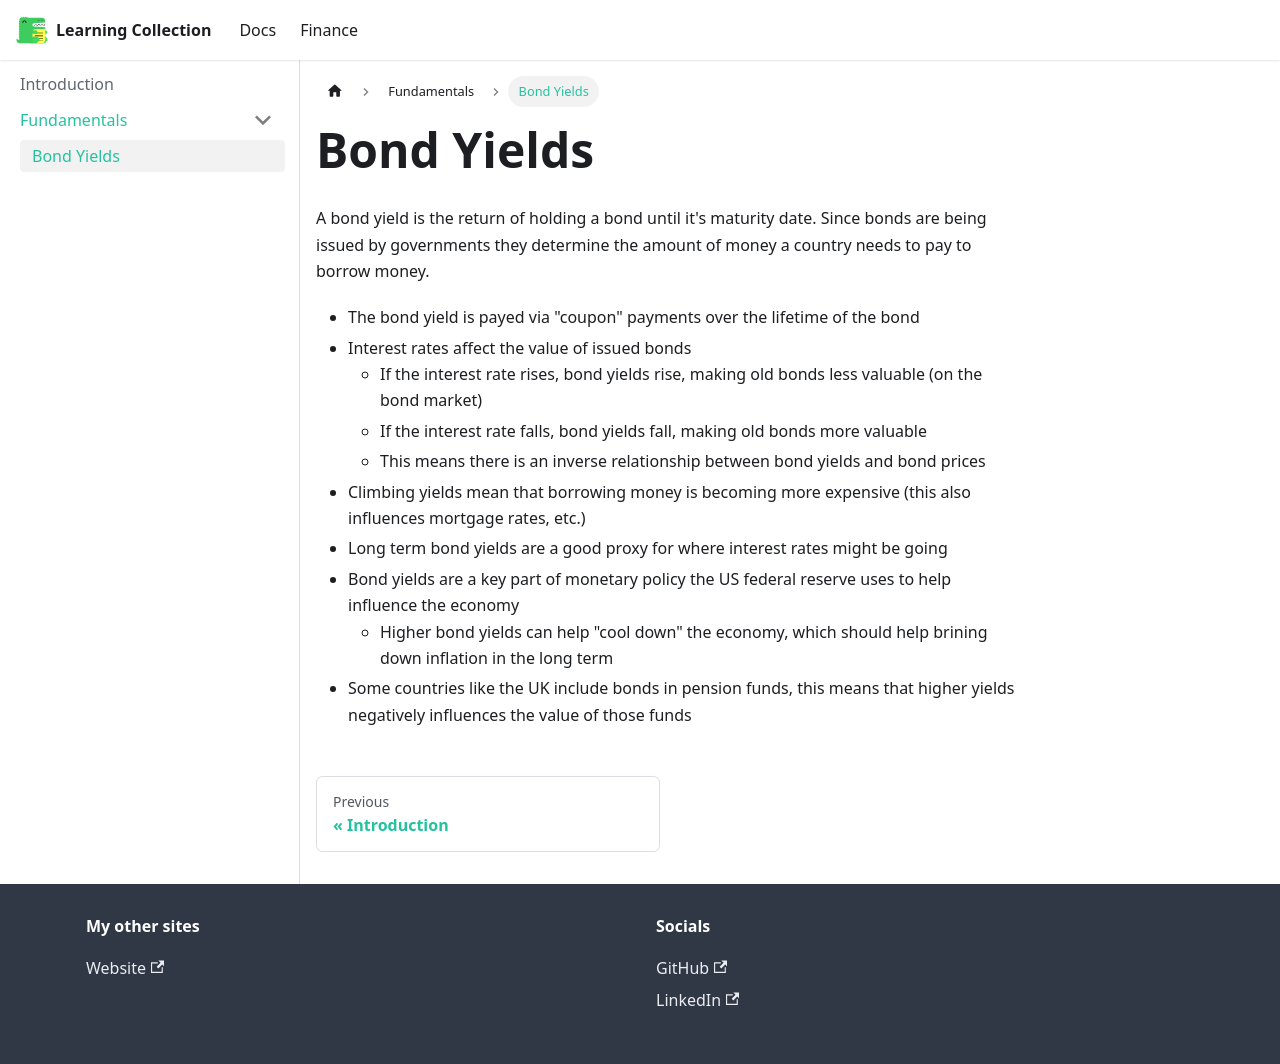

repository: RobinTTY/LearningCollection · page: finance/fundamentals/bond-yields.html · generator: docusaurus

---
id: bond-yields
title: Bond Yields
sidebar_position: 1
---

A bond yield is the return of holding a bond until it's maturity date. Since bonds are being issued by governments they determine the amount of money a country needs to pay to borrow money.

- The bond yield is payed via "coupon" payments over the lifetime of the bond
- Interest rates affect the value of issued bonds
  - If the interest rate rises, bond yields rise, making old bonds less valuable (on the bond market)
  - If the interest rate falls, bond yields fall, making old bonds more valuable
  - This means there is an inverse relationship between bond yields and bond prices
- Climbing yields mean that borrowing money is becoming more expensive (this also influences mortgage rates, etc.)
- Long term bond yields are a good proxy for where interest rates might be going
- Bond yields are a key part of monetary policy the US federal reserve uses to help influence the economy
  - Higher bond yields can help "cool down" the economy, which should help brining down inflation in the long term
- Some countries like the UK include bonds in pension funds, this means that higher yields negatively influences the value of those funds
